The GitHub repository s4piru/Arduino-ODML contains a labelled image folder "data" with 2 categories: bottle, can. Examples follow, each with its label.

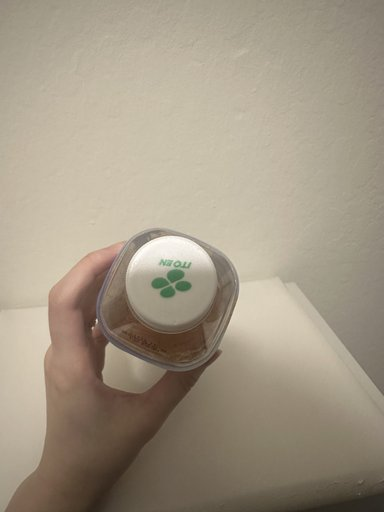
Label: bottle

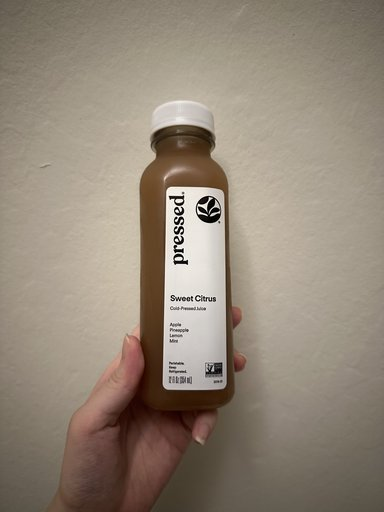
Label: bottle

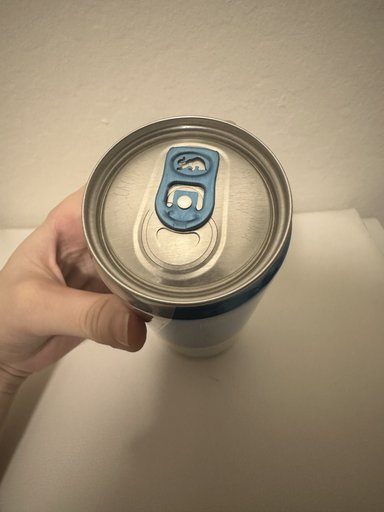
Label: can

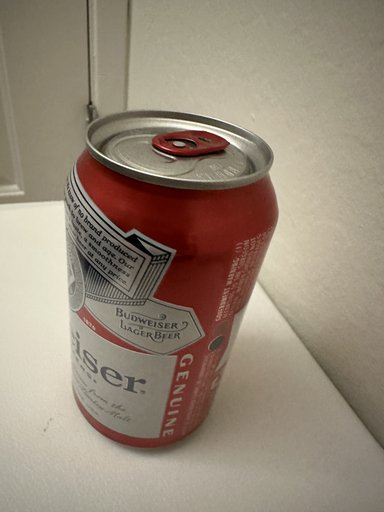
Label: can

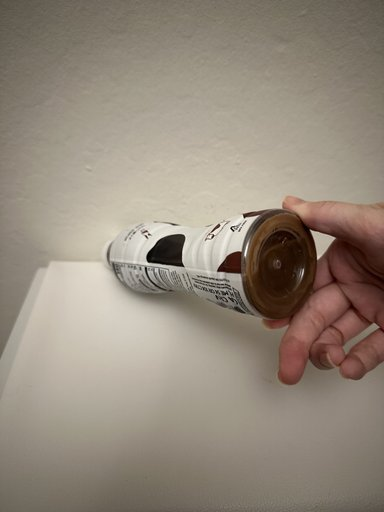
Label: bottle

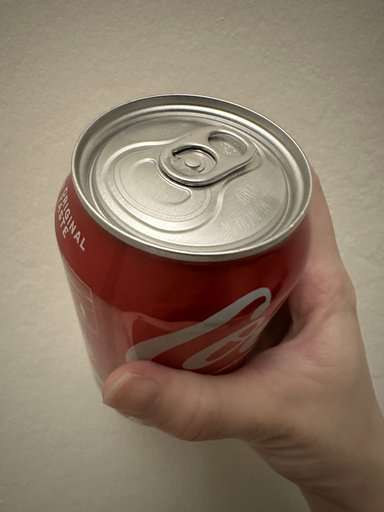
Label: can
